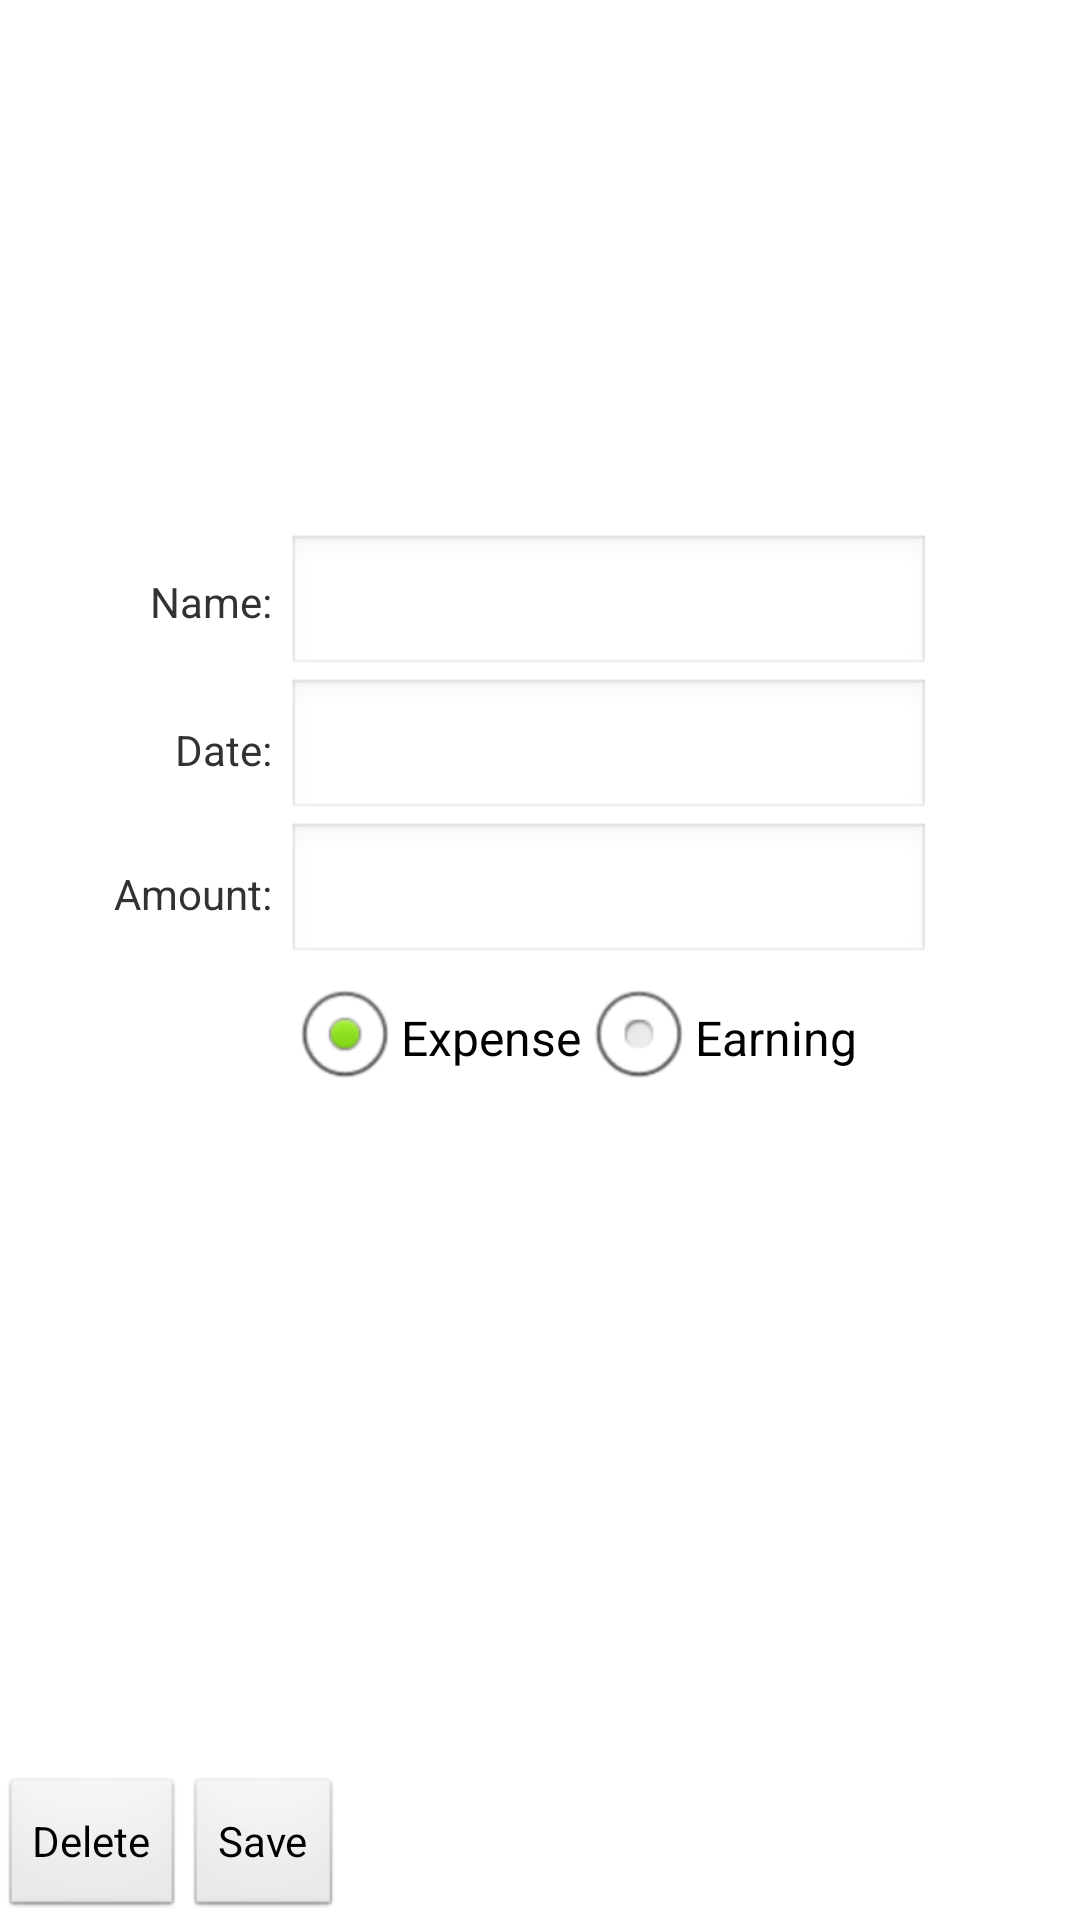

The Android layout XML behind this screen, and the referenced resources:
<!-- AndroidManifest.xml: application theme AppTheme -->
<!-- res/layout/fragment_edit_expense.xml -->
<FrameLayout xmlns:tools="http://schemas.android.com/tools"
    xmlns:android="http://schemas.android.com/apk/res/android"
    android:layout_width="match_parent"
    android:layout_height="match_parent" >

    <RelativeLayout
        android:layout_width="match_parent"
        android:layout_height="match_parent" >

        <Button
            android:id="@+id/EE_deleteButton"
            android:layout_width="wrap_content"
            android:layout_height="wrap_content"
            android:layout_alignParentBottom="true"
            android:layout_alignParentLeft="true"
            android:text="Delete" />

        <TextView
            android:id="@+id/EE_textView1"
            android:layout_width="wrap_content"
            android:layout_height="wrap_content"
            android:layout_alignParentLeft="true"
            android:layout_alignParentTop="true"
            android:layout_alignBottom="@+id/EE_editName"
            android:gravity="center"
            android:layout_marginLeft="50dp"
            android:layout_marginTop="175dp"
            android:text="Name:" />

        <TextView
            android:id="@+id/EE_textView2"
            android:layout_width="wrap_content"
            android:layout_height="wrap_content"
            android:layout_alignRight="@+id/EE_textView1"
            android:layout_below="@+id/EE_textView1"
            android:layout_alignBottom="@+id/EE_editDate"
            android:gravity="center"
            android:text="Date:" />

        <TextView
            android:id="@+id/EE_textView3"
            android:layout_width="wrap_content"
            android:layout_height="wrap_content"
            android:layout_alignRight="@+id/EE_textView2"
            android:layout_below="@+id/EE_textView2"
            android:layout_alignBottom="@+id/EE_editAmount"
            android:gravity="center"
            android:text="Amount:" />

        <EditText
            android:id="@+id/EE_editName"
            android:layout_width="match_parent"
            android:layout_height="wrap_content"
            android:layout_alignParentTop="true"
            android:layout_marginLeft="5dp"
            android:layout_marginTop="178dp"
            android:layout_marginRight="50dp"
            android:layout_toRightOf="@id/EE_textView1" >
        </EditText>

        <EditText
            android:id="@+id/EE_editDate"
            android:layout_width="match_parent"
            android:layout_height="wrap_content"
            android:layout_marginLeft="5dp"
            android:layout_below="@+id/EE_editName"
            android:layout_toRightOf="@id/EE_textView2"
            android:layout_alignRight="@+id/EE_editName"
            android:inputType="date" >
        </EditText>

        <EditText
            android:id="@+id/EE_editAmount"
            android:layout_width="match_parent"
            android:layout_height="wrap_content"
            android:layout_marginLeft="5dp"
            android:layout_below="@+id/EE_editDate"
            android:layout_toRightOf="@id/EE_textView3"
            android:layout_alignRight="@+id/EE_editDate"
            android:inputType="number" >
        </EditText>

        <Button
            android:id="@+id/EE_saveButton"
            android:layout_width="wrap_content"
            android:layout_height="wrap_content"
            android:layout_alignParentBottom="true"
            android:layout_toRightOf="@+id/EE_deleteButton"
            android:text="Save" />
        
        <RadioGroup 
            android:layout_width="wrap_content"
            android:layout_height="wrap_content"
            android:layout_alignLeft="@+id/EE_editAmount"
            android:layout_below="@+id/EE_editAmount"
            android:orientation="horizontal" >
            
	        <RadioButton
	            android:id="@+id/EE_expenseRadio"
	            android:layout_width="wrap_content"
	            android:layout_height="wrap_content"
	            android:checked="true"
	            android:text="Expense" />
	
	        <RadioButton
	            android:id="@+id/EE_earningRadio"
	            android:layout_width="wrap_content"
	            android:layout_height="wrap_content"
	            android:text="Earning" />
        </RadioGroup>

    </RelativeLayout>

</FrameLayout>
<!-- resources referenced by this layout -->
<resources>
  <style name="AppTheme" parent="AppBaseTheme">
          
          <item name="android:spinnerItemStyle">@style/SpinnerItem</item>
          <item name="android:spinnerDropDownItemStyle">@style/SpinnerItem.DropDownItem</item>
      </style>
  <style name="AppBaseTheme" parent="android:Theme.Light">
          
      </style>
  <style name="SpinnerItem" parent="@android:style/Widget.TextView.SpinnerItem">
          <item name="android:textColor">#FFFFFF</item>
      </style>
  <style name="SpinnerItem.DropDownItem" parent="@android:style/Widget.DropDownItem.Spinner">
          <item name="android:textColor">#637489</item>
      </style>
</resources>
